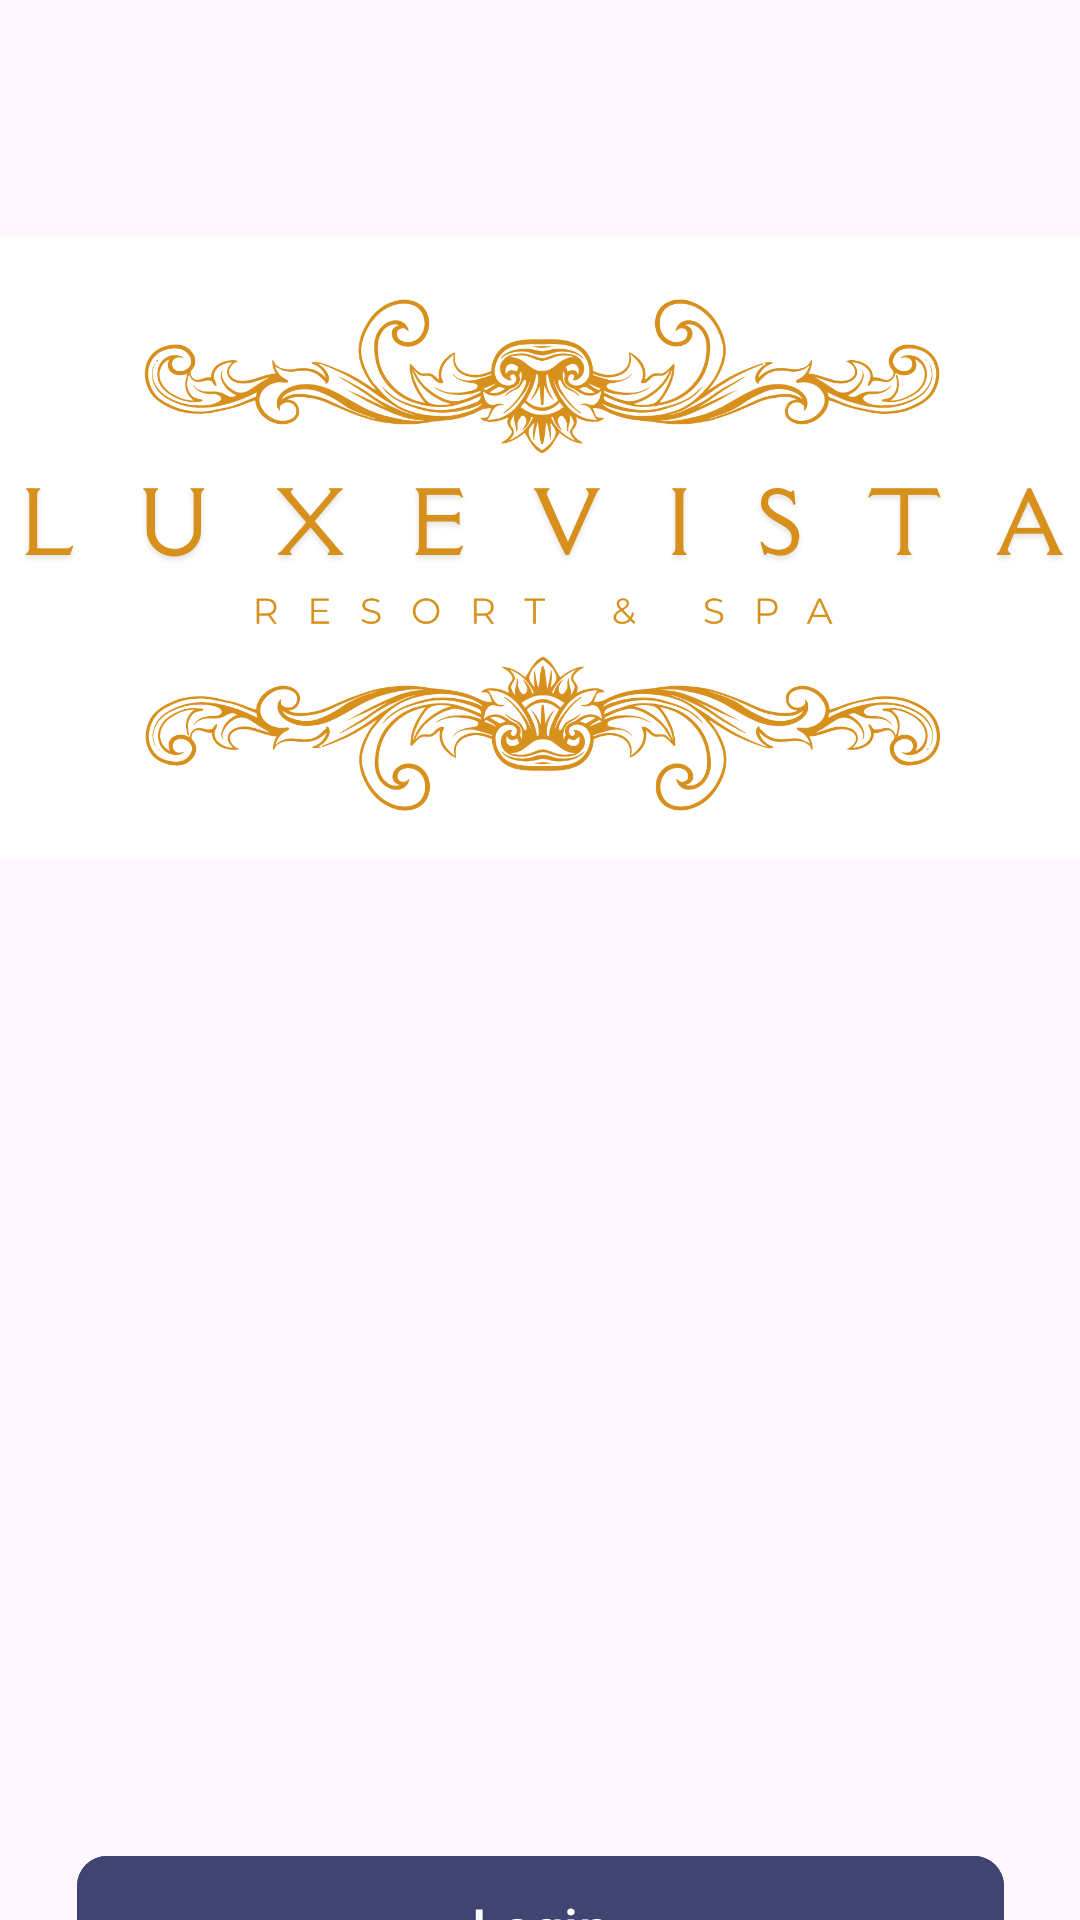

Here is an Android app screen rendered from its layout file. Give the layout XML and the strings, colors and styles it references.
<!-- AndroidManifest.xml: application theme Theme.LuxeVistaApp -->
<!-- res/layout/activity_main.xml -->
<?xml version="1.0" encoding="utf-8"?>
<androidx.constraintlayout.widget.ConstraintLayout xmlns:android="http://schemas.android.com/apk/res/android"
    xmlns:app="http://schemas.android.com/apk/res-auto"
    xmlns:tools="http://schemas.android.com/tools"
    android:layout_width="match_parent"
    android:layout_height="match_parent"
    tools:context=".MainActivity">

    <ImageView
        android:id="@+id/logo_launch_page"
        android:layout_width="387dp"
        android:layout_height="208dp"
        app:layout_constraintBottom_toBottomOf="parent"
        app:layout_constraintEnd_toEndOf="parent"
        app:layout_constraintHorizontal_bias="0.493"
        app:layout_constraintStart_toStartOf="parent"
        app:layout_constraintTop_toTopOf="parent"
        app:layout_constraintVertical_bias="0.182"
        app:srcCompat="@drawable/logo" />

    
    <com.google.android.material.button.MaterialButton
        android:id="@+id/sign_in_button"
        android:layout_width="309dp"
        android:layout_height="55dp"
        android:layout_marginTop="328dp"
        android:backgroundTint="@color/dark_blue_2"
        android:text="Login"
        android:textColor="@color/white"
        android:textSize="18sp"
        app:cornerRadius="10dp"
        app:layout_constraintEnd_toEndOf="parent"
        app:layout_constraintStart_toStartOf="parent"
        app:layout_constraintTop_toBottomOf="@+id/logo_launch_page"
        app:layout_constraintBottom_toTopOf="@+id/create_acc_button"
        app:layout_constraintVertical_chainStyle="packed" />

    
    <com.google.android.material.button.MaterialButton
        android:id="@+id/create_acc_button"
        android:layout_width="309dp"
        android:layout_height="55dp"
        android:layout_marginTop="16dp"
        android:text="Register"
        android:textColor="@android:color/black"
        android:textSize="18sp"
        app:backgroundTint="@android:color/white"
        app:cornerRadius="10dp"
        app:strokeColor="@android:color/black"
        app:strokeWidth="1dp"
        app:layout_constraintEnd_toEndOf="parent"
        app:layout_constraintStart_toStartOf="parent"
        app:layout_constraintTop_toBottomOf="@+id/sign_in_button" />

</androidx.constraintlayout.widget.ConstraintLayout>
<!-- resources referenced by this layout -->
<resources>
  <color name="dark_blue_2">#404472</color>
  <color name="white">#FFFFFFFF</color>
  <!-- drawable logo: png bitmap (drawable, 279820 bytes) -->
  <style name="Theme.LuxeVistaApp" parent="Base.Theme.LuxeVistaApp" />
  <style name="Base.Theme.LuxeVistaApp" parent="Theme.Material3.DayNight.NoActionBar">
          
          
  
          <item name="android:forceDarkAllowed" tools:targetApi="29">false</item>
  
      </style>
</resources>
